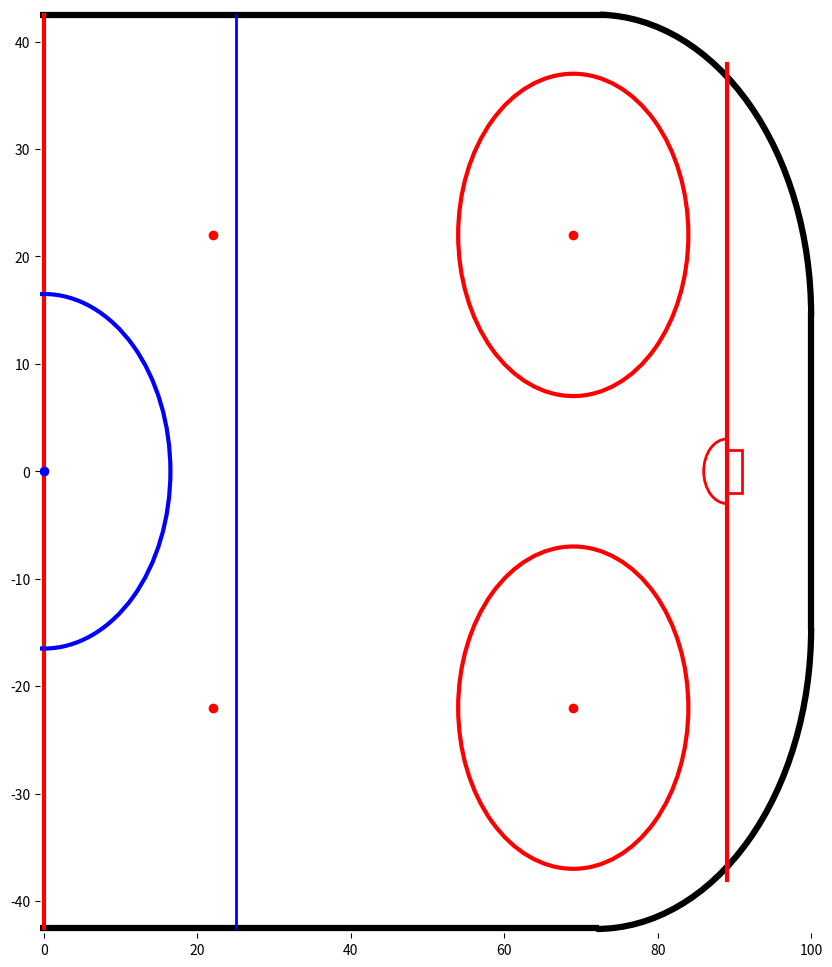

Write Python code to recreate this figure.
# I pulled this from here
# [redacted]
import matplotlib as mpl
import matplotlib.pyplot as plt


def create_rink(ax, plot_half = False, board_radius = 28,alpha = 1,):
    #Corner Boards
    ax.add_artist(mpl.patches.Arc((100-board_radius , (85/2)-board_radius), board_radius * 2, board_radius * 2 , theta1=0, theta2=89, edgecolor='Black', lw=4.5,zorder=0, alpha = alpha)) #Top Right
    ax.add_artist(mpl.patches.Arc((-100+board_radius+.1 , (85/2)-board_radius), board_radius * 2, board_radius * 2 ,theta1=90, theta2=180, edgecolor='Black', lw=4.5,zorder=0, alpha = alpha)) #Top Left
    ax.add_artist(mpl.patches.Arc((-100+board_radius+.1 , -(85/2)+board_radius-.1), board_radius * 2, board_radius * 2 ,theta1=180, theta2=270, edgecolor='Black', lw=4.5,zorder=0, alpha = alpha)) #Bottom Left
    ax.add_artist(mpl.patches.Arc((100-board_radius , -(85/2)+board_radius-.1), board_radius * 2, board_radius * 2 ,theta1=270, theta2=360, edgecolor='Black', lw=4.5,zorder=0, alpha = alpha)) #Bottom Right

    #[x1,x2],[y1,y2]
    #Plot Boards 
    ax.plot([-100+board_radius,100-board_radius], [-42.5, -42.5], linewidth=4.5, color="Black",zorder=0, alpha = alpha) #Bottom
    ax.plot([-100+board_radius-1,100-board_radius+1], [42.5, 42.5], linewidth=4.5, color="Black",zorder=0, alpha = alpha) #Top
    ax.plot([-100,-100], [-42.5+board_radius, 42.5-board_radius], linewidth=4.5, color="Black",zorder=0, alpha = alpha) #Left
    ax.plot([100,100], [-42.5+board_radius, 42.5-board_radius], linewidth=4.5, color="Black",zorder=0, alpha = alpha) #Right

    #Goal Lines 
    adj_top = 4.6
    adj_bottom = 4.5
    ax.plot([89,89], [-42.5+adj_bottom, 42.5 - adj_top], linewidth=3, color="Red",zorder=0, alpha = alpha)
    ax.plot([-89,-89], [-42.5+adj_bottom, 42.5 - adj_top], linewidth=3, color="Red",zorder=0, alpha = alpha)

    #Plot Center Line
    ax.plot([0,0], [-42.5, 42.5], linewidth=3, color="Red",zorder=0, alpha = alpha)
    ax.plot(0,0, markersize = 6, color="Blue", marker = "o",zorder=0, alpha = alpha) #Center FaceOff Dots
    ax.add_artist(mpl.patches.Circle((0, 0), radius = 33/2, facecolor='none', edgecolor="Blue", linewidth=3,zorder=0, alpha = alpha)) #Center Circle

    #Zone Faceoff Dots
    ax.plot(69,22, markersize = 6, color="Red", marker = "o",zorder=0, alpha = alpha)
    ax.plot(69,-22, markersize = 6, color="Red", marker = "o",zorder=0, alpha = alpha)
    ax.plot(-69,22, markersize = 6, color="Red", marker = "o",zorder=0, alpha = alpha)
    ax.plot(-69,-22, markersize = 6, color="Red", marker = "o",zorder=0, alpha = alpha)

    #Zone Faceoff Circles
    ax.add_artist(mpl.patches.Circle((69, 22), radius = 15, facecolor='none', edgecolor="Red", linewidth=3,zorder=0, alpha = alpha)) 
    ax.add_artist(mpl.patches.Circle((69,-22), radius = 15, facecolor='none', edgecolor="Red", linewidth=3,zorder=0, alpha = alpha)) 
    ax.add_artist(mpl.patches.Circle((-69,22), radius = 15, facecolor='none', edgecolor="Red", linewidth=3,zorder=0, alpha = alpha)) 
    ax.add_artist(mpl.patches.Circle((-69,-22), radius = 15, facecolor='none', edgecolor="Red", linewidth=3,zorder=0, alpha = alpha)) 

    #Neutral Zone Faceoff Dots
    ax.plot(22,22, markersize = 6, color="Red", marker = "o",zorder=0, alpha = alpha)
    ax.plot(22,-22, markersize = 6, color="Red", marker = "o",zorder=0, alpha = alpha)
    ax.plot(-22,22, markersize = 6, color="Red", marker = "o",zorder=0, alpha = alpha)
    ax.plot(-22,-22, markersize = 6, color="Red", marker = "o",zorder=0, alpha = alpha)

    #Plot Blue Lines
    ax.plot([25,25], [-42.5, 42.5], linewidth=2, color="Blue",zorder=0, alpha = alpha)
    ax.plot([-25,-25], [-42.5, 42.5], linewidth=2, color="Blue",zorder=0, alpha = alpha)

    #Goalie Crease
    ax.add_artist(mpl.patches.Arc((89, 0), 6,6,theta1=90, theta2=270,  facecolor="Blue", edgecolor='Red', lw=2,zorder=0, alpha = alpha))
    ax.add_artist(mpl.patches.Arc((-89, 0), 6,6, theta1=270, theta2=90, facecolor="Blue", edgecolor='Red', lw=2,zorder=0, alpha = alpha))

    #Goal
    ax.add_artist(mpl.patches.Rectangle((89, 0 - (4/2)), 2, 4, lw=2, color='Red',fill=False,zorder=0, alpha = alpha))
    ax.add_artist(mpl.patches.Rectangle((-89 - 2, 0 - (4/2)), 2, 4, lw=2, color='Red',fill=False,zorder=0, alpha = alpha))

    if plot_half == False:
        # Set axis limits
        ax.set_xlim(-101, 101)
        ax.set_ylim(-43, 43)  

    elif plot_half == True:
        # Set axis limits
        ax.set_xlim(-0.5, 100.5)
        ax.set_ylim(-43, 43) 


    ax.spines['right'].set_visible(False)
    ax.spines['left'].set_visible(False)
    ax.spines['bottom'].set_visible(False)
    ax.spines['top'].set_visible(False)

fig, ax = plt.subplots(1,1, figsize=(10,12), facecolor='w', edgecolor='k')
create_rink(ax, plot_half=True)
plt.show()